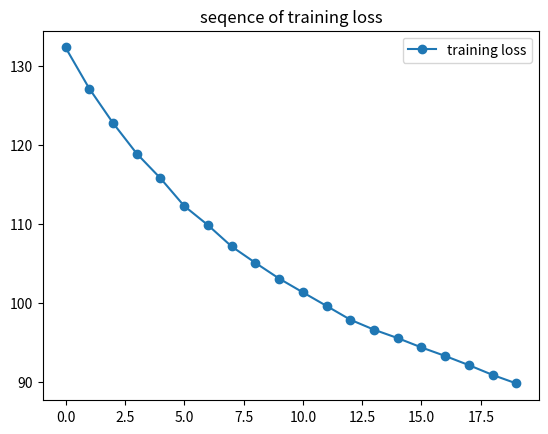
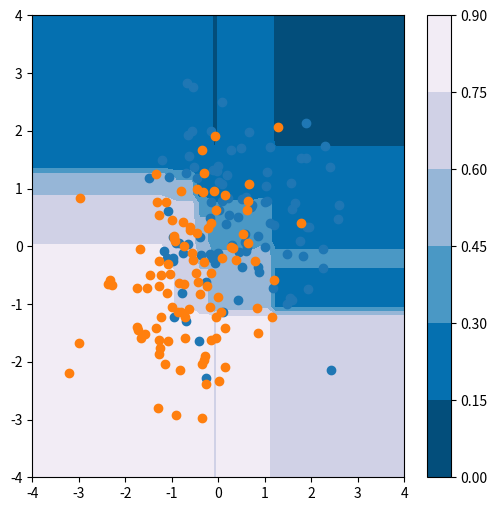

These figures' Python source, in order:
import numpy as np
import matplotlib.pyplot as plt
from matplotlib import colors, ticker, cm

def sigmoid(x):
    return 1./(1. + np.exp(-x))

def logistic_loss(y,t):
    loss = - (t * np.log(y) + (1-t)*np.log(1-y))
    return loss

class ObjFunction(object):
    def __init__(self):
        pass

    def __call__(self,y,t):
        pass


class Entropy(ObjFunction):
    """
    活性化関数:シグモイド関数
    ロス関数:交差エントロピー
    """
    def __init__(self):
        return

    def __call__(self,y,t):
        pred = sigmoid(y)
        grad = pred - t
        hess = pred * (1. - pred)
        return grad,hess

class Node(object):
    def __init__(self,x,t,grad,hess,lam=1e-4,obj_function=Entropy()):
        self.x = x
        self.t = t
        self.grad = grad
        self.hess = hess
        self.lam = lam
        self.obj_function = obj_function
        self.featrue = None
        self.threshoud = None
        self.right = None
        self.left = None
        self.has_children = False
        self.already_calulated_gain = False
        self.num_feature = x.shape[1]
        self.num_data = x.shape[0]

        # predict values clustered in this node.
        self.y = - grad.sum() / (lam + hess.sum())

        # optimal lossfunction value.
        self.loss = self.get_objval()

    def predict(self,x):
        """
        x:  ndarray like.
        return: ndarray like. same dimension as x.
        """
        if self.has_children:
            return np.where(x[:,self.featrue] < self.threshoud,
                     self.left.predict(x),
                     self.right.predict(x))
        else:
            return self.y

    def get_loss_value(self,grad,hess):
        """勾配、ヘシアン情報から、二次近似されたロス関数の値を計算します
        """
        obj_val = - grad.sum() ** 2. / (self.lam + hess.sum()) / 2.
        return obj_val

    def get_children_loss(self,idx):
        return self.get_loss_value(self.grad[idx],self.hess[idx])

    def build(self,best_gain):
        """best_gainと同じ値を持つノードを成長させます
        子ノードが存在する場合は、子ノードにbest_gainをもつものがあるかどうかチェックして再起的"build"の呼び出し
        """

        if self.has_children:
            if self.left.best_gain > self.right.best_gain:
                self.left.build(best_gain)
            else:
                self.right.build(best_gain)

        elif self.has_children is False:
            self.featrue = f_idx = self.best_feature_idx
            self.threshoud = threshoud = self.best_threshoud
            x = self.x
            t = self.t

            left_idx = x[:,f_idx] < threshoud
            right_idx = x[:,f_idx] >= threshoud

            print('left:{0}, right:{1}, feature_index:{2}'.format(
                sum(left_idx),sum(right_idx),f_idx))

            l_x,l_t,l_g,l_h = x[left_idx], t[left_idx], self.grad[left_idx], self.hess[left_idx]
            r_x,r_t,r_g,r_h = x[right_idx], t[right_idx], self.grad[right_idx], self.hess[right_idx]

            self.left = Node(x=l_x,t=l_t,grad=l_g,hess=l_h)
            self.right = Node(x=r_x,t=r_g,grad=r_g,hess=r_h)
            self.has_children = True
            self.already_calulated_gain = False

            return

        else:
            print('buildがうまく行っていません')
            raise

    def calculate_bestgain(self):
        """自分以下のノードが分割されたときの最も良いgainの値を計算して、それを返す
        末端のノードの際にはそれに加えてどの特徴indexで閾値を幾つで分割すれば良いかも同時に保存
        updateされるパラメータ
        best_gain
        best_feature_idx: 最も良い分割を与えるindex
        best_threshoud: 最も良い分割を与える閾値
        """

        # 親ノードのとき子ノードに計算を再起的に呼び出し
        if self.has_children:
            l = self.left.calculate_bestgain()
            r = self.right.calculate_bestgain()
            self.best_gain = max(l,r)
            return self.best_gain

        # 子ノードがいなくてもすでに計算したことがあればそれを使う
        if self.already_calulated_gain:
            return self.best_gain

        # 自分が末端ノードのときは分割を行ったときのgainを計算
        # いろいろ初期化
        best_gain = 0.
        best_threshoud = None
        best_feature_idx = None


        # すべての特徴量で、分割の最適化を行って最も良い分割を探索
        for f_idx in range(self.num_feature):

            # data数が1でこれ以上分割できないときはそのまま終了
            if self.num_data <= 1:
                break

            # ユニークなデータ点とその中間点を取得
            # 中間点は分類するときの基準値 threshoud を決定するために使う
            # 入力変数がカテゴリ値のときは考えていません
            data_f = np.unique(self.x[:,f_idx])
            sep_points = (data_f[1:] + data_f[:-1]) / 2.

            for threshoud in sep_points:
                # print('feature_index: {0}'.format(f_idx))
                left_idx = self.x[:,f_idx] < threshoud
                right_idx = self.x[:,f_idx] >= threshoud
                loss_left = self.get_children_loss(idx=left_idx)
                loss_right = self.get_children_loss(idx=right_idx)
                gain = self.loss - loss_left - loss_right

                if best_gain < gain:
                    best_gain = gain
                    best_threshoud = threshoud
                    best_feature_idx = f_idx

        self.best_gain = best_gain
        self.best_feature_idx = best_feature_idx
        self.best_threshoud = best_threshoud

        # 一度計算したら再度分割されるまでは同じなのでスキップさせる
        self.already_calulated_gain = True

        return best_gain

    def get_objval(self):
        if self.has_children:
            return self.left.get_objval() + self.right.get_objval()

        # 末端ノードの時真面目に計算
        loss = self.get_loss_value(grad=self.grad,hess=self.hess)
        return loss

    def show_network(self):
        pass

class GradientBoostedDT(object):

    def __init__(self,regobj=Entropy(),activate=sigmoid):
        self.x = x
        self.t = t
        self.regobj = regobj
        self.activate = sigmoid
        self.loss = logistic_loss

    def fit(self,x,t,max_depth=3,gamma=1.,num_iter=20,eta=.1,lam=.01):
        """
        max_depth: 分割の最大値
        gamma: 木を一つ成長させることに対するペナルティ
        num_iter: boostingを繰り返す回数
        eta: boostingのステップサイズ
        lam: 目的関数の正則化パラメータ
        """

        self.max_depth = max_depth
        self.gamma = gamma
        self.eta = eta

        self.trees = []

        self.f = np.zeros_like(t)
        self.loss_log = []

        for i in range(num_iter):
            # 直前の予測値と目的の値とで勾配とヘシアンを計算
            grad,hess = self.regobj(self.f,t)

            root_node = Node(x=x,t=t,grad=grad,hess=hess,lam=lam)

            for depth in range(max_depth):
                print('object_value:{0}\n'.format(root_node.get_objval()))
                print('iterate: {0},\tdepth: {1}'.format(i,depth))

                best_gain = root_node.calculate_bestgain()
                print('Gain: {0}'.format(best_gain))

                if best_gain < gamma:
                    break
                else:
                    root_node.build(best_gain=best_gain)

            self.trees.append(root_node)
            f_i = root_node.predict(x)
            self.f += eta * f_i
            loss = self.train_loss()
            self.loss_log.append(loss)

        return

    def train_loss(self):
        a = self.activate(self.f)
        loss = self.loss(a,self.t)
        return loss.sum()

    def predict(self,x):
        a = np.zeros_like(x[:,0])
        for i,tree in enumerate(self.trees):
            a += self.eta * tree.predict(x)
        pred = self.activate(a)
        return pred


if __name__ == '__main__':
    np.random.seed = 71
    x = (
    np.random.normal(loc=.5,scale=1.,size=200).reshape(100,2),
    np.random.normal(loc=-.5,scale=1.,size=200).reshape(100,2),
    )
    t = np.zeros_like(x[0]),np.ones_like(x[1])
    x = np.append(x[0],x[1],axis=0)
    t = np.append(t[0],t[1],axis=0)[:,0]

    crf = GradientBoostedDT(regobj=Entropy())
    crf.fit(x=x,t=t)

    plt.title('seqence of training loss')
    plt.plot(crf.loss_log,'o-',label='training loss')
    plt.legend()
    plt.show()

    plt.figure(figsize=(6,6))

    xx = np.linspace(start=-4,stop=4,num=50)
    yy = np.linspace(start=-4,stop=4,num=50)
    X,Y = np.meshgrid(xx,yy)
    Z = [crf.predict(np.array([a,b]).reshape(1,2))[0] for a in xx for b in yy]
    Z = np.array(Z).reshape(len(xx),len(yy))
    plt.contourf(X,Y,Z,6,cmap=cm.PuBu_r)
    cbar = plt.colorbar()

    plt.plot(x[:100,0],x[:100,1],"o")
    plt.plot(x[100:,0],x[100:,1],"o")

    plt.savefig('contour_predict_and_trainingdata.png',dpi=100)
